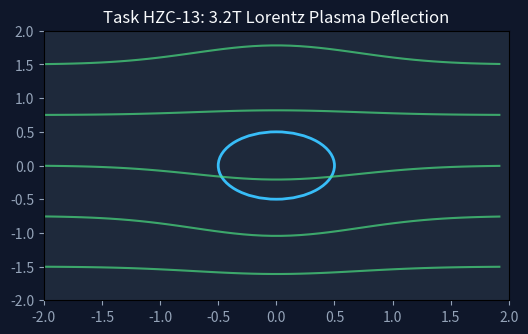
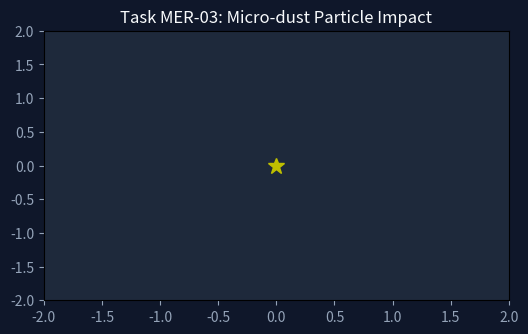

These figures' Python source, in order:
#!/usr/bin/env python3
"""
【HZC-13 / MER-03】第2話: 3.2T超電導磁場ローレンツ力プラズマ偏向散乱 & 塵アブレーション
"""
import os
import numpy as np
import matplotlib.pyplot as plt
import matplotlib.animation as animation

def run_simulation(out_dir="./sim_assets"):
    os.makedirs(out_dir, exist_ok=True)
    
    # 1. 安定時: ローレンツ力偏向散乱 (HZC-13)
    fig, ax = plt.subplots(figsize=(6, 3.5), dpi=100)
    fig.patch.set_facecolor('#0f172a')
    ax.set_facecolor('#1e293b')
    ax.set_xlim(-2, 2)
    ax.set_ylim(-2, 2)
    ax.set_title("Task HZC-13: 3.2T Lorentz Plasma Deflection", color='#f8fafc')
    ax.tick_params(colors='#94a3b8')

    circle = plt.Circle((0,0), 0.5, color='#38bdf8', fill=False, lw=2)
    ax.add_patch(circle)

    lines = [ax.plot([], [], color='#4ade80', alpha=0.7)[0] for _ in range(5)]

    def update_l(frame):
        for i, line in enumerate(lines):
            y0 = -1.5 + i * 0.75
            x = np.linspace(-2, 2, 50)
            y = y0 + 0.3 * np.exp(-x**2) * np.sin(frame*0.2 + i)
            line.set_data(x[:frame], y[:frame])
        return lines

    ani_s = animation.FuncAnimation(fig, update_l, frames=50, interval=50)
    ani_s.save(os.path.join(out_dir, "sim_ep2_lorentz_plasma_deflection.gif"), writer='pillow')
    plt.close()

    # 2. 失敗時: 塵アブレーション (MER-03)
    fig, ax = plt.subplots(figsize=(6, 3.5), dpi=100)
    fig.patch.set_facecolor('#0f172a')
    ax.set_facecolor('#1e293b')
    ax.set_xlim(-2, 2)
    ax.set_ylim(-2, 2)
    ax.set_title("Task MER-03: Micro-dust Particle Impact", color='#f8fafc')
    ax.tick_params(colors='#94a3b8')

    p, = ax.plot([], [], 'ro', ms=8)
    spark, = ax.plot([], [], 'y*', ms=12)

    def update_dust(frame):
        x = 2.0 - frame * 0.15
        p.set_data([x], [0])
        if x <= 0:
            spark.set_data([0], [0])
        else:
            spark.set_data([], [])
        return p, spark

    ani_e = animation.FuncAnimation(fig, update_dust, frames=30, interval=50)
    ani_e.save(os.path.join(out_dir, "sim_ep2_particle_impact_ablation.gif"), writer='pillow')
    plt.close()

if __name__ == "__main__":
    run_simulation()
